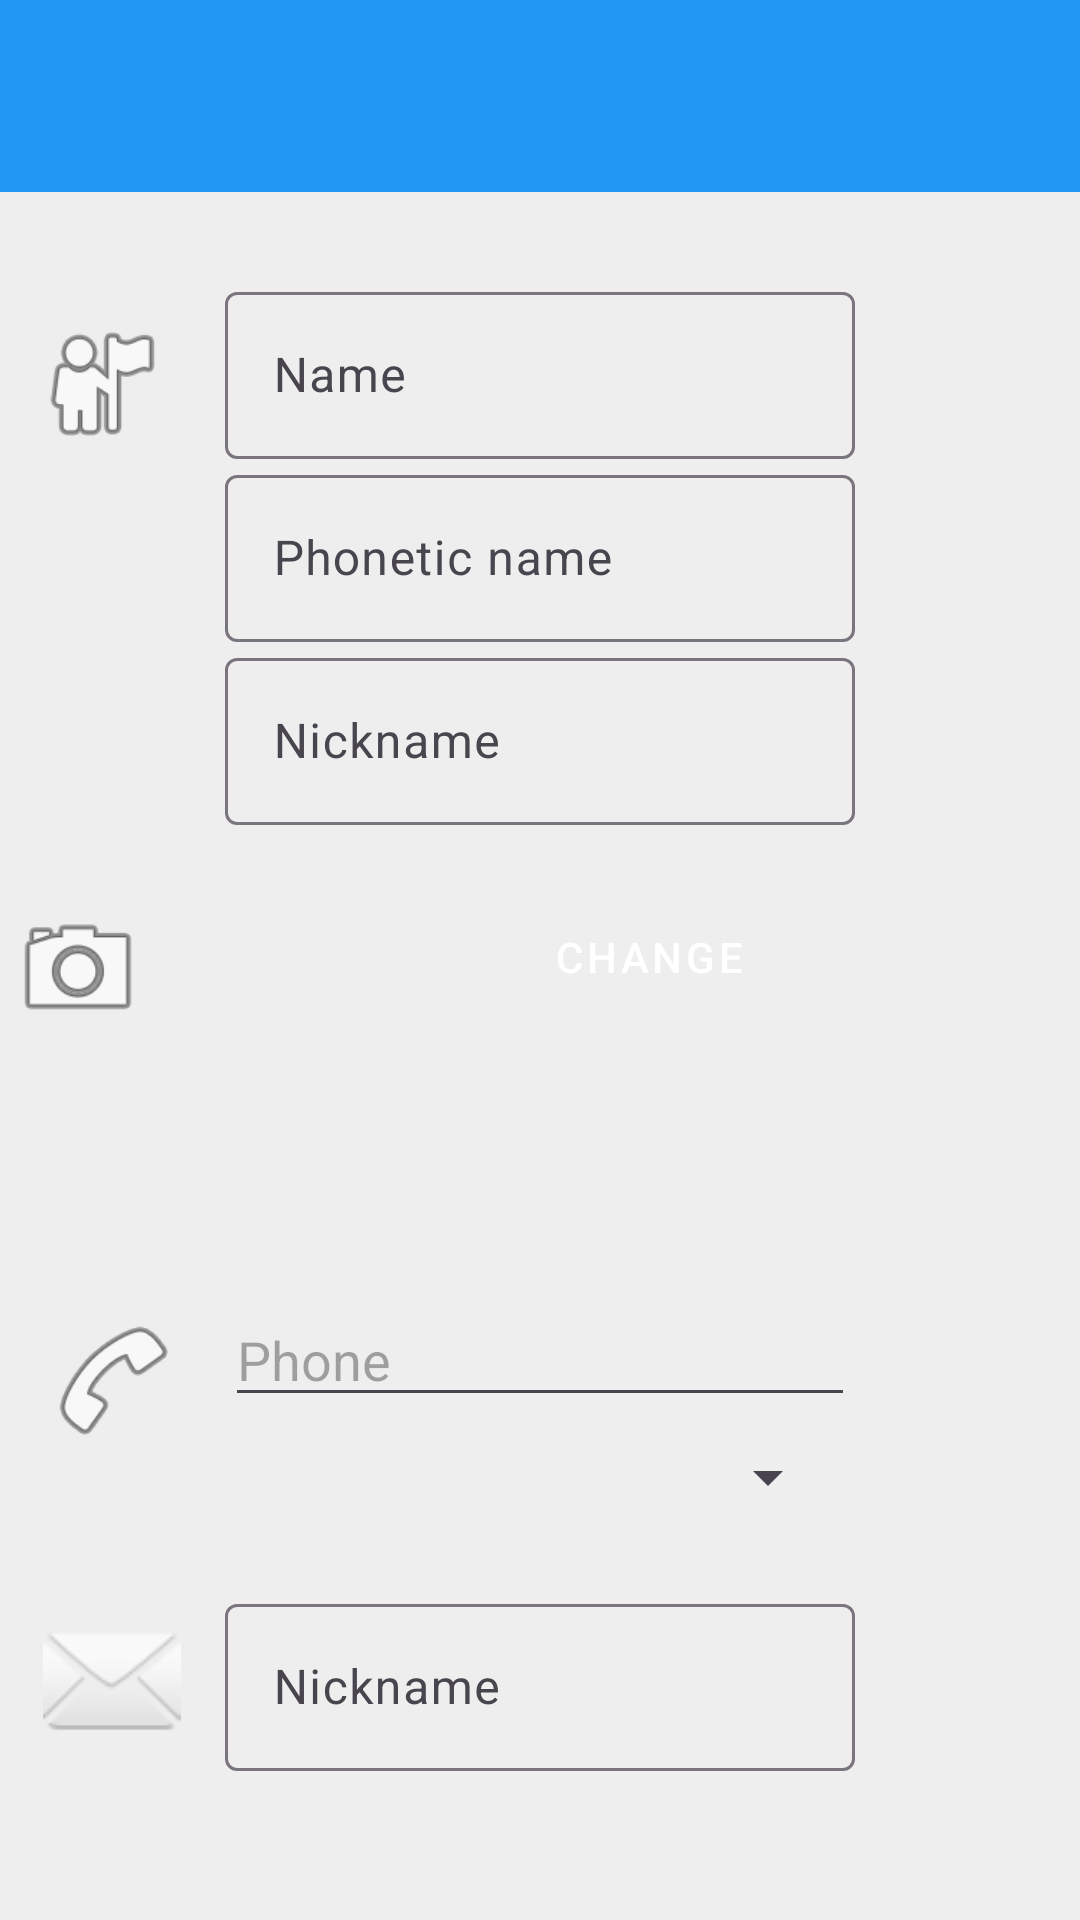

This screen was rendered from an Android layout file. Write that file and the resources it references.
<!-- AndroidManifest.xml: application theme Theme.RepasoPlayJuegos -->
<!-- res/layout/newplayer.xml -->
<?xml version="1.0" encoding="utf-8"?>
<androidx.constraintlayout.widget.ConstraintLayout xmlns:android="http://schemas.android.com/apk/res/android"
    xmlns:app="http://schemas.android.com/apk/res-auto"
    xmlns:tools="http://schemas.android.com/tools"
    android:layout_width="match_parent"
    android:layout_height="match_parent"
    android:background="@color/gris">

    <androidx.appcompat.widget.Toolbar
        android:id="@+id/toolbar"
        android:layout_width="match_parent"
        android:layout_height="?attr/actionBarSize"
        android:background="@color/azulPrincipal"
        android:elevation="4dp"
        android:theme="@style/ThemeOverlay.AppCompat.ActionBar"
        tools:ignore="missingConstraints"/>



    <com.google.android.material.textfield.TextInputLayout
        android:id="@+id/textInputLayoutName"
        android:layout_width="210dp"
        android:layout_height="wrap_content"
        android:layout_marginTop="92dp"
        android:hint="Name"
        app:layout_constraintStart_toStartOf="parent"
        app:layout_constraintEnd_toEndOf="parent"
        app:layout_constraintTop_toTopOf="parent">

        <com.google.android.material.textfield.TextInputEditText
            android:id="@+id/name"
            android:layout_width="match_parent"
            android:layout_height="wrap_content"
            android:ems="10"
            android:inputType="text"
            android:textCursorDrawable="@drawable/cursor_color" />
    </com.google.android.material.textfield.TextInputLayout>



    <com.google.android.material.textfield.TextInputLayout
        android:id="@+id/textPhoneticName"
        android:layout_width="210dp"
        android:hint="Phonetic name"
        android:layout_height="wrap_content"
        app:layout_constraintEnd_toEndOf="parent"
        app:layout_constraintStart_toStartOf="parent"
        app:layout_constraintTop_toBottomOf="@+id/textInputLayoutName">

        <com.google.android.material.textfield.TextInputEditText
            android:id="@+id/phoneticName"
            android:layout_width="match_parent"
            android:layout_height="wrap_content"
            android:ems="10"
            android:inputType="text"
            android:textCursorDrawable="@drawable/cursor_color"/>

    </com.google.android.material.textfield.TextInputLayout>



    <com.google.android.material.textfield.TextInputLayout
        android:id="@+id/textNickName"
        android:layout_width="210dp"
        android:hint="Nickname"
        android:layout_height="wrap_content"
        app:layout_constraintEnd_toEndOf="parent"
        app:layout_constraintStart_toStartOf="parent"
        app:layout_constraintTop_toBottomOf="@+id/textPhoneticName">>

        <com.google.android.material.textfield.TextInputEditText
            android:id="@+id/nickName"
            android:layout_width="match_parent"
            android:layout_height="wrap_content"
            android:ems="10"
            android:inputType="text"
            android:textCursorDrawable="@drawable/cursor_color"/>

    </com.google.android.material.textfield.TextInputLayout>

    <ImageView
        android:id="@+id/users"
        android:layout_width="46dp"
        android:layout_height="56dp"
        android:layout_marginEnd="8dp"
        app:layout_constraintEnd_toStartOf="@+id/textInputLayoutName"
        app:layout_constraintStart_toStartOf="parent"
        app:layout_constraintTop_toTopOf="parent"
        android:src="@android:drawable/ic_menu_myplaces"
        android:layout_marginTop="100dp"/>

    <ImageView
        android:id="@+id/telefono"
        android:layout_width="46dp"
        android:layout_height="56dp"
        android:layout_marginTop="21dp"
        app:layout_constraintEnd_toStartOf="@+id/editTextPhone2"
        app:layout_constraintStart_toStartOf="parent"
        app:layout_constraintTop_toBottomOf="@+id/constraintLayout2"
        android:src="@android:drawable/ic_menu_call" />

    <ImageView
        android:id="@+id/email"
        android:layout_width="46dp"
        android:layout_height="56dp"
        android:layout_marginTop="44dp"
        app:layout_constraintEnd_toStartOf="@+id/textEmailAdres"
        app:layout_constraintHorizontal_bias="0.49"
        app:layout_constraintStart_toStartOf="parent"
        app:layout_constraintTop_toBottomOf="@+id/telefono"
        android:src="@android:drawable/ic_dialog_email" />



    <com.google.android.material.textfield.TextInputLayout
        android:id="@+id/textEmailAdres"
        android:layout_width="210dp"
        android:layout_marginTop="25dp"
        android:hint="Nickname"
        android:layout_height="wrap_content"
        app:layout_constraintEnd_toEndOf="parent"
        app:layout_constraintStart_toStartOf="parent"
        app:layout_constraintTop_toBottomOf="@+id/spinner">>

        <com.google.android.material.textfield.TextInputEditText
            android:id="@+id/emailAdres"
            android:layout_width="match_parent"
            android:layout_height="wrap_content"
            android:ems="10"
            android:inputType="text"
            android:textCursorDrawable="@drawable/cursor_color"/>

    </com.google.android.material.textfield.TextInputLayout>



    <EditText
        android:id="@+id/editTextPhone2"
        android:layout_width="wrap_content"
        android:layout_height="wrap_content"
        android:layout_marginTop="20dp"
        android:ems="10"
        android:inputType="phone"
        android:hint="Phone"
        app:layout_constraintEnd_toEndOf="parent"
        app:layout_constraintStart_toStartOf="parent"
        app:layout_constraintTop_toBottomOf="@+id/constraintLayout2"
        android:textCursorDrawable="@drawable/cursor_color"/>

    <Spinner
        android:id="@+id/spinner"
        android:layout_width="200dp"
        android:layout_height="wrap_content"
        android:layout_marginTop="8dp"
        app:layout_constraintEnd_toEndOf="parent"
        app:layout_constraintStart_toStartOf="parent"
        app:layout_constraintTop_toBottomOf="@+id/editTextPhone2" />

    <androidx.constraintlayout.widget.ConstraintLayout
        android:id="@+id/constraintLayout2"
        android:layout_width="413dp"
        android:layout_height="124dp"
        android:layout_marginTop="12dp"
        app:layout_constraintEnd_toEndOf="parent"
        app:layout_constraintStart_toStartOf="parent"
        app:layout_constraintTop_toBottomOf="@+id/textNickName">

        <ImageView
            android:id="@+id/imageView5"
            android:layout_width="76dp"
            android:layout_height="86dp"
            android:layout_marginStart="100dp"
            app:layout_constraintBottom_toBottomOf="parent"
            app:layout_constraintStart_toStartOf="parent"
            app:layout_constraintTop_toTopOf="parent"
            app:layout_constraintVertical_bias="0.21"
            android:src="@mipmap/ic_launcher" />

        <Button
            android:id="@+id/button"
            style="@style/SharpButton"
            android:layout_width="wrap_content"
            android:layout_height="wrap_content"
            android:layout_marginStart="12dp"
            android:layout_marginTop="8dp"
            android:text="Change"
            app:layout_constraintEnd_toEndOf="parent"
            app:layout_constraintHorizontal_bias="0.051"
            app:layout_constraintStart_toEndOf="@+id/imageView5"
            app:layout_constraintTop_toTopOf="parent"
            android:backgroundTint="@color/azulPrincipal"
            android:textColor="@color/white"/>

        <ImageView
            android:id="@+id/camara"
            android:layout_width="46dp"
            android:layout_height="56dp"
            android:layout_marginTop="8dp"
            app:layout_constraintEnd_toStartOf="@+id/imageView5"
            app:layout_constraintHorizontal_bias="0.537"
            app:layout_constraintStart_toStartOf="parent"
            app:layout_constraintTop_toTopOf="parent"
            android:src="@android:drawable/ic_menu_camera" />
    </androidx.constraintlayout.widget.ConstraintLayout>
</androidx.constraintlayout.widget.ConstraintLayout>
<!-- resources referenced by this layout -->
<resources>
  <color name="azulPrincipal">#2196f3</color>
  <color name="gris">#eeeeee</color>
  <color name="white">#FFFFFFFF</color>
  <!-- drawable cursor_color (drawable) -->
  <?xml version="1.0" encoding="utf-8"?>
  <shape xmlns:android="http://schemas.android.com/apk/res/android">
      <size android:width="2dp" />
      <solid android:color="#fb9006" />
  </shape>
  <style name="SharpButton" parent="Widget.MaterialComponents.Button">
          <item name="cornerRadius">0dp</item>
          <item name="cursorColor">@drawable/cursor_color</item>
      </style>
  <style name="Theme.RepasoPlayJuegos" parent="Base.Theme.RepasoPlayJuegos" />
  <style name="Base.Theme.RepasoPlayJuegos" parent="Theme.Material3.DayNight.NoActionBar">
          
          
      </style>
</resources>
